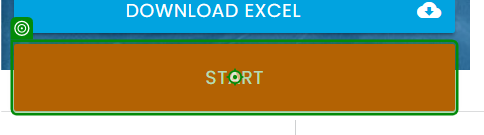
Workflow: Main

Step 1: click

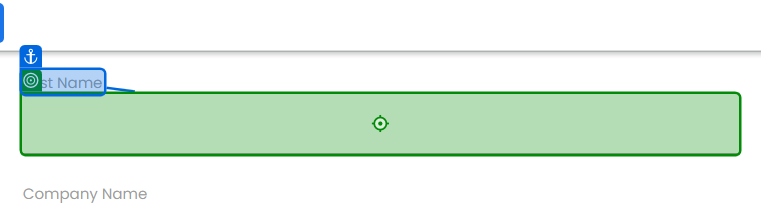
Step 2: type "[CurrentRow("First Name").ToString]"

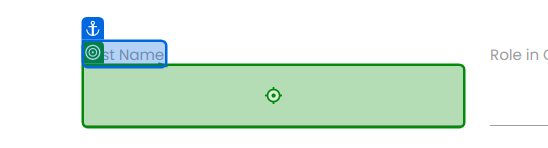
Step 3: type "[CurrentRow("Last Name ").ToString]"

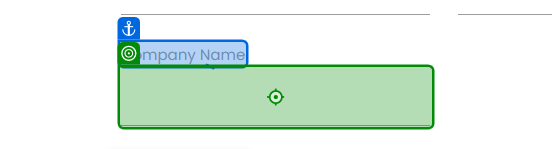
Step 4: type "[CurrentRow("Company Name").ToString]"

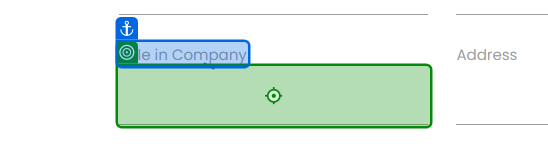
Step 5: type "[CurrentRow("Role in Company").ToString]"

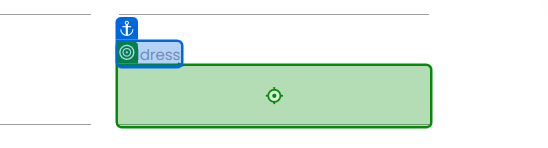
Step 6: type "[CurrentRow("Address").ToString]"

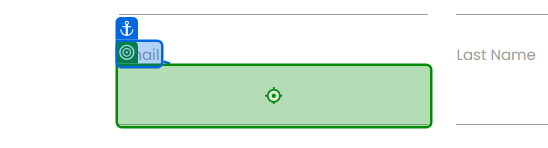
Step 7: type "[CurrentRow("Email").ToString]"

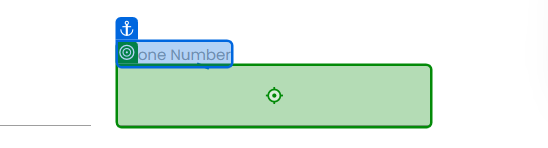
Step 8: type "[CurrentRow("Phone Number").ToString]"

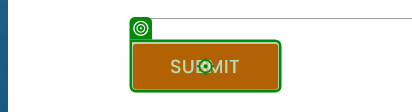
Step 9: click on 'Submit'